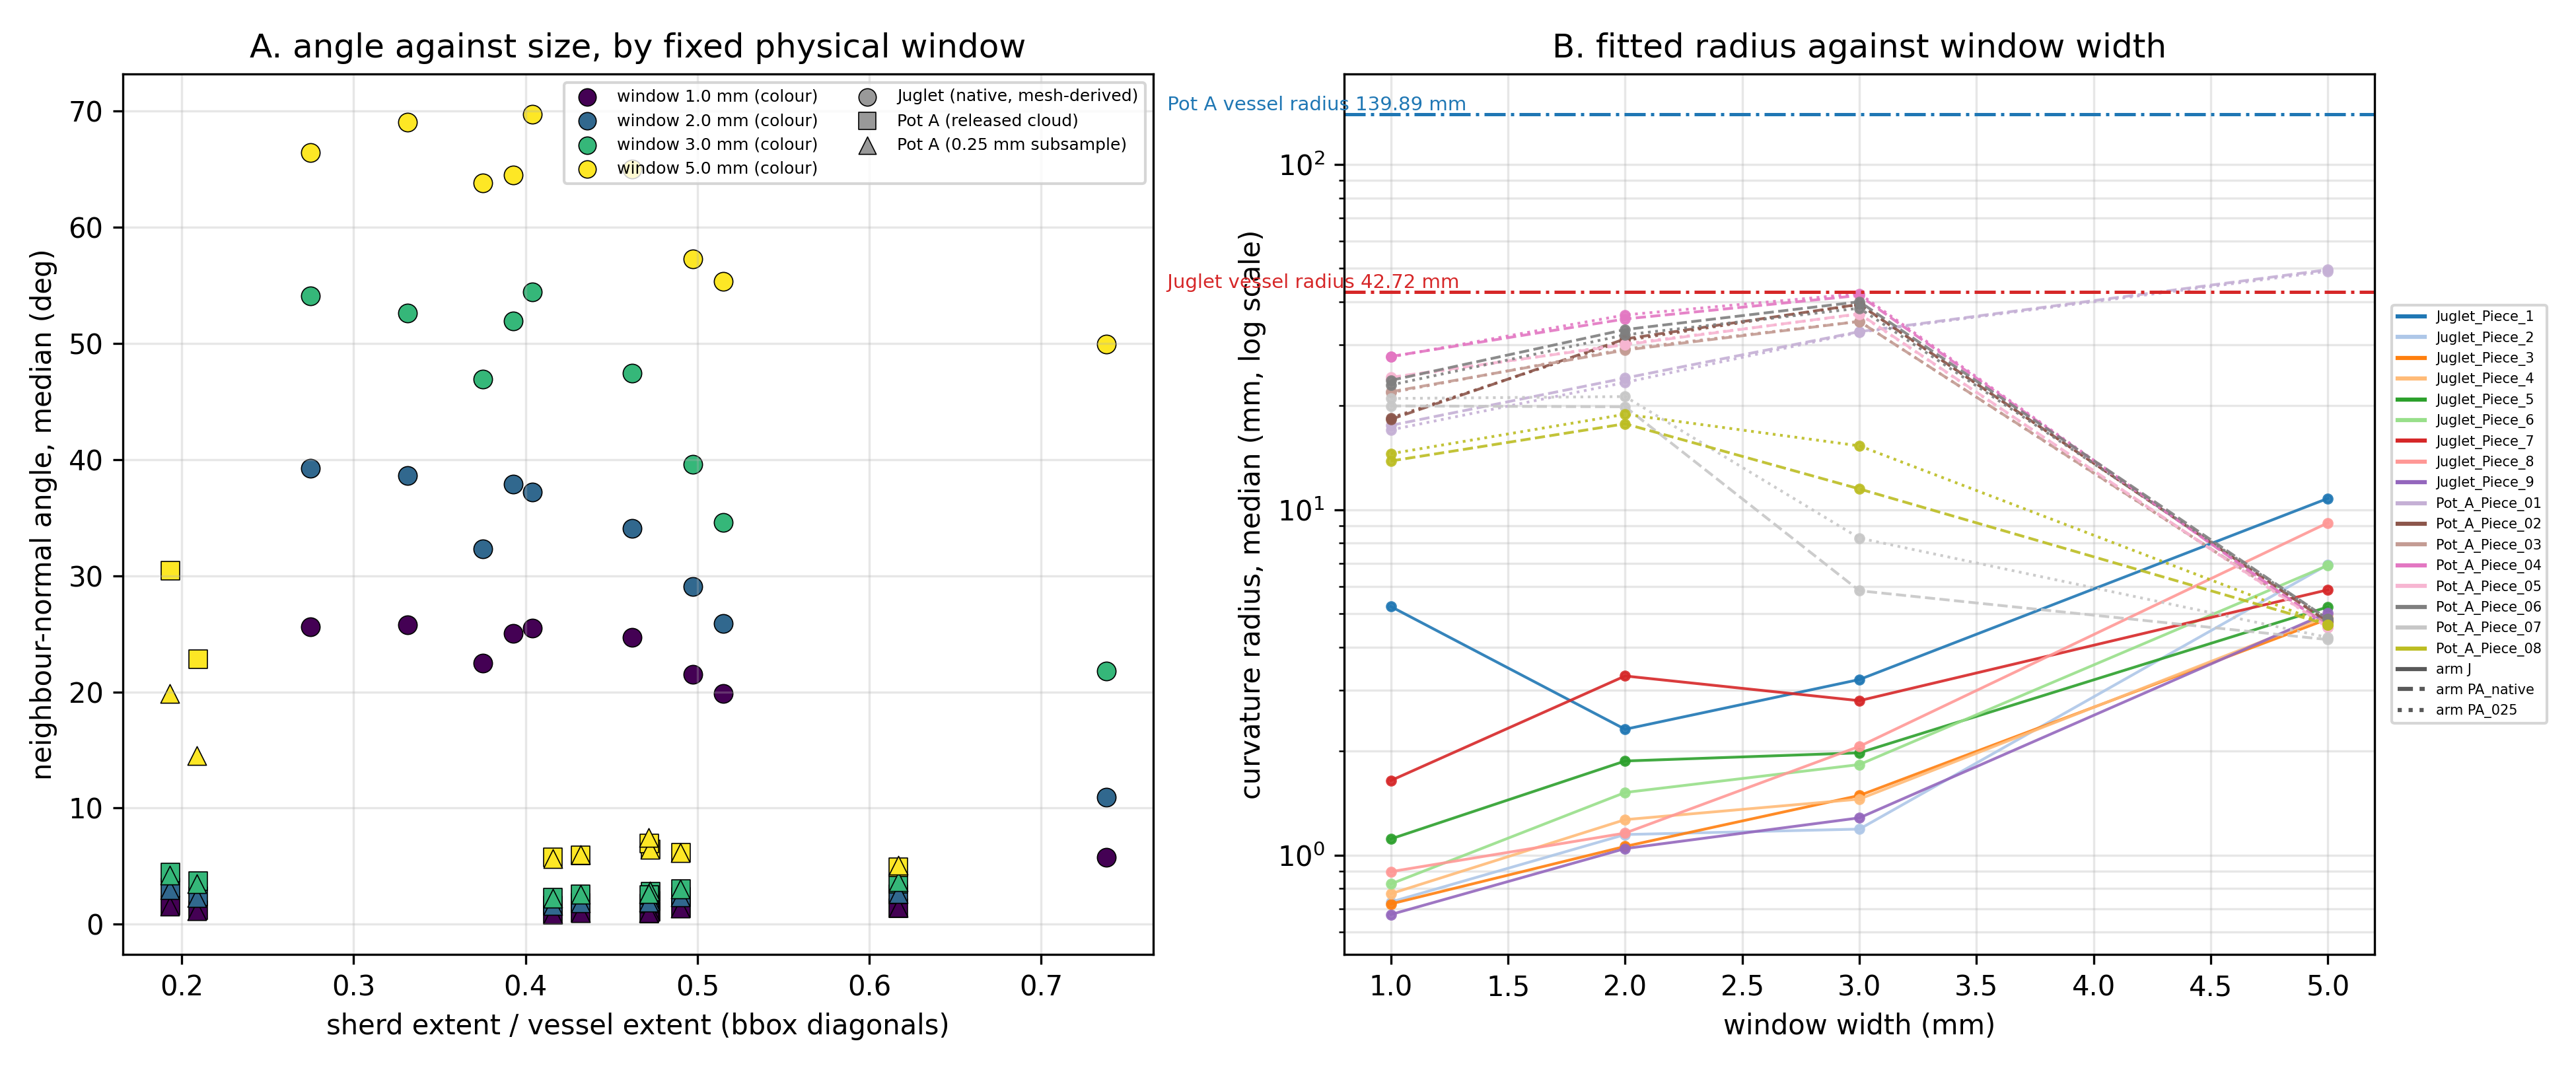

Write Python code to recreate this figure.
#!/usr/bin/env python3
"""Ticket 32 -- the figure. Two panels, 300 dpi, Agg only.

Panel 1: neighbour-normal angle (median) against the sherd/vessel extent ratio, one
marker per (piece, arm) per window; colour = window, marker shape = arm.
Panel 2: fitted curvature radius (median) against the window width, one line per
(piece, arm); the two vessel radii are drawn as labelled reference lines.
"""
import argparse
import os
import sys

import matplotlib
matplotlib.use("Agg")
import matplotlib.pyplot as plt  # noqa: E402
import numpy as np  # noqa: E402

ARM_STYLE = {"J": ("o", "Juglet (native, mesh-derived)"),
             "PA_native": ("s", "Pot A (released cloud)"),
             "PA_025": ("^", "Pot A (0.25 mm subsample)")}
WIN_COL = {"1.0": "#440154", "2.0": "#31688e", "3.0": "#35b779", "5.0": "#fde725"}


def read_tsv(path):
    with open(path) as f:
        head = f.readline().rstrip("\n").split("\t")
        rows = []
        for line in f:
            p = line.rstrip("\n").split("\t")
            rows.append(dict(zip(head, p)))
    return rows


def fnum(s):
    try:
        return float(s)
    except (TypeError, ValueError):
        return None


def main(argv):
    ap = argparse.ArgumentParser()
    ap.add_argument("--outdir", required=True)
    a = ap.parse_args(argv)
    out = a.outdir
    sizes = read_tsv(os.path.join(out, "sizes32.tsv"))
    wins = read_tsv(os.path.join(out, "windows32.tsv"))
    vess = read_tsv(os.path.join(out, "vessel32.tsv"))
    ratio = {(r["piece"], r["arm"]): fnum(r["ratio"]) for r in sizes}
    vessel_mm = {}
    for r in vess:
        if r.get("chosen") == "yes":
            vessel_mm[r["pot"]] = fnum(r["vessel_mm"])
        elif r["mode"] == "Rp+t" and r["pot"] not in vessel_mm and fnum(r["diag_mm"]):
            vessel_mm[r["pot"]] = fnum(r["diag_mm"])
    fig, (ax1, ax2) = plt.subplots(1, 2, figsize=(13.0, 5.4))
    seen = set()
    for r in wins:
        arm = r["arm"]
        x = ratio.get((r["piece"], arm))
        y = fnum(r["angle_p50_deg"])
        if x is None or y is None:
            continue
        mk, lab = ARM_STYLE[arm]
        ax1.scatter(x, y, c=WIN_COL[r["window_mm"]], marker=mk, s=46,
                    edgecolors="black", linewidths=0.4,
                    label=None if r["window_mm"] in seen and arm in seen else None)
        seen.add(r["window_mm"])
        seen.add(arm)
    for wm, col in WIN_COL.items():
        ax1.scatter([], [], c=col, marker="o", s=40, edgecolors="black",
                    linewidths=0.4, label="window %s mm (colour)" % wm)
    for arm, (mk, lab) in ARM_STYLE.items():
        ax1.scatter([], [], c="0.6", marker=mk, s=40, edgecolors="black",
                    linewidths=0.4, label=lab)
    ax1.set_xlabel("sherd extent / vessel extent (bbox diagonals)")
    ax1.set_ylabel("neighbour-normal angle, median (deg)")
    ax1.set_title("A. angle against size, by fixed physical window")
    ax1.grid(alpha=0.3)
    ax1.legend(fontsize=6, loc="best", ncol=2)
    styles = ["-", "--", ":"]
    arms = ["J", "PA_native", "PA_025"]
    pieces = []
    for r in wins:
        if r["piece"] not in pieces:
            pieces.append(r["piece"])
    cmap = plt.get_cmap("tab20")
    colof = {p: cmap(i % 20) for i, p in enumerate(pieces)}
    for p in pieces:
        for ai, arm in enumerate(arms):
            xs, ys = [], []
            for wm in ("1.0", "2.0", "3.0", "5.0"):
                hit = [r for r in wins if r["piece"] == p and r["arm"] == arm
                       and r["window_mm"] == wm]
                if not hit:
                    continue
                y = fnum(hit[0]["rho_median_mm"])
                if y is None:
                    continue
                xs.append(float(wm))
                ys.append(y)
            if len(xs) >= 1:
                ax2.plot(xs, ys, styles[ai], color=colof[p], marker="o", ms=3,
                         lw=1.0, alpha=0.9,
                         label=None)
    for p in pieces:
        ax2.plot([], [], "-", color=colof[p], label=p)
    for arm, ls in zip(arms, styles):
        ax2.plot([], [], ls, color="0.35", label="arm %s" % arm)
    jr = vessel_mm.get("Juglet")
    pr = vessel_mm.get("PotA")
    if jr:
        ax2.axhline(jr / 2.0, color="tab:red", lw=1.2, ls="-.")
        ax2.text(0.02, jr / 2.0, " Juglet vessel radius %.2f mm" % (jr / 2.0),
                 color="tab:red", fontsize=7, va="bottom")
    if pr:
        ax2.axhline(pr / 2.0, color="tab:blue", lw=1.2, ls="-.")
        ax2.text(0.02, pr / 2.0, " Pot A vessel radius %.2f mm" % (pr / 2.0),
                 color="tab:blue", fontsize=7, va="bottom")
    ax2.set_yscale("log")
    ax2.set_xlabel("window width (mm)")
    ax2.set_ylabel("curvature radius, median (mm, log scale)")
    ax2.set_title("B. fitted radius against window width")
    ax2.grid(alpha=0.3, which="both")
    ax2.legend(fontsize=5, loc="center left", bbox_to_anchor=(1.01, 0.5), ncol=1)
    fig.tight_layout()
    p = os.path.join(out, "figure32.png")
    fig.savefig(p, dpi=300)
    print("[F32] wrote %s" % p)
    return 0


if __name__ == "__main__":
    sys.exit(main(sys.argv[1:]))
